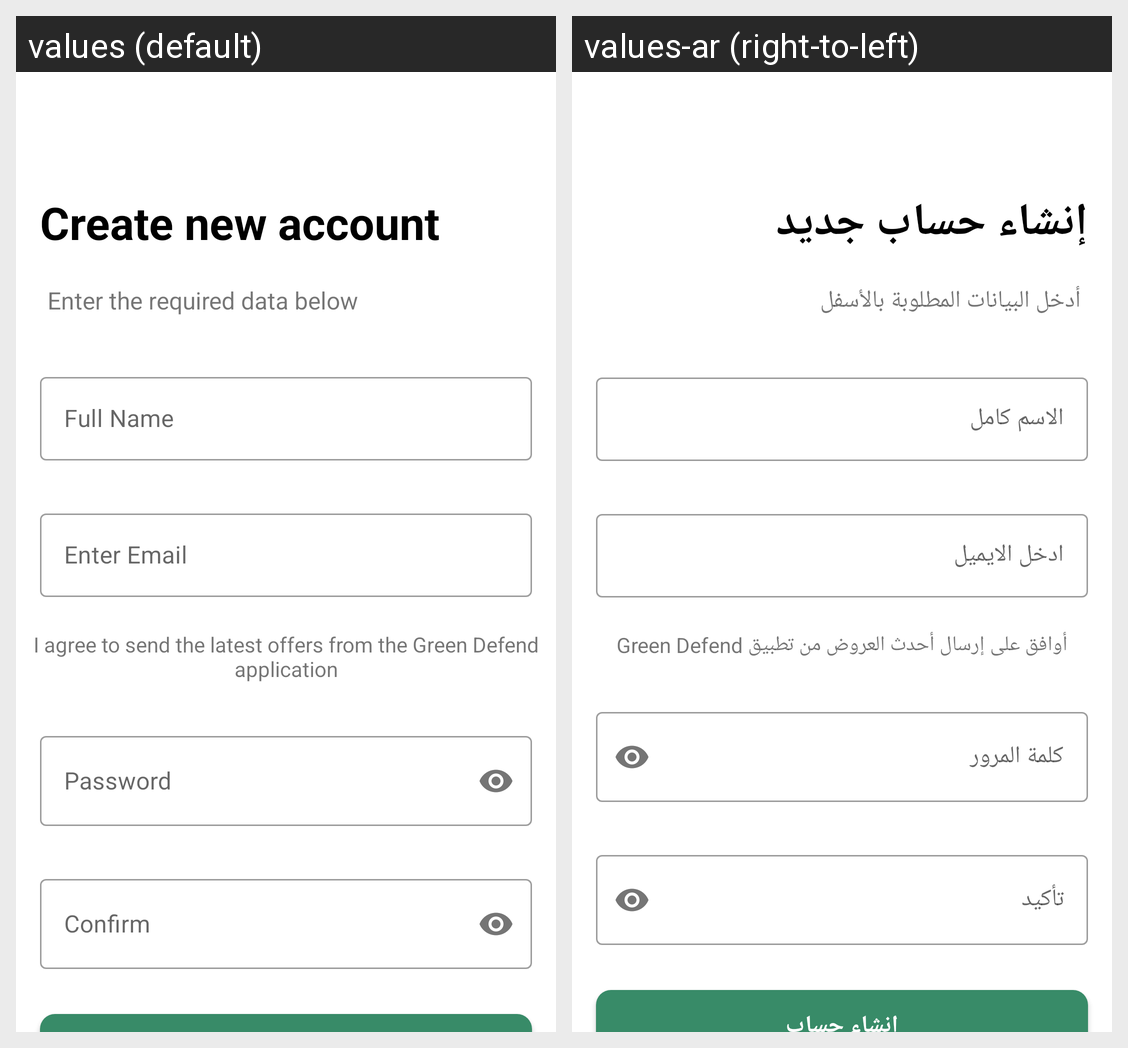

For this localized Android screen grid, give each drawn string resource with its value in every locale shown.
Android screen res/layout/fragment_signup.xml rendered under 2 locales, left to right: values (default), values-ar (right-to-left). Device: Nexus 5 (rendered at 1080×1920; each locale shown at half size, 540×960, under a caption strip naming it); theme Theme.GreenDefend.
Strings drawn on this screen, with the default value and each locale's value (text and hints the layout hard-codes, and strings that could not be matched under every locale, appear in the picture but are not listed):

create_new_account
  values: Create new account
  values-ar: إنشاء حساب جديد

enter_the_required_data_below
  values: Enter the required data below
  values-ar: أدخل البيانات المطلوبة بالأسفل

full_name
  values: Full Name
  values-ar: الاسم كامل

enter_email
  values: Enter Email
  values-ar: ادخل الايميل

password
  values: Password
  values-ar: كلمة المرور

confirm
  values: Confirm
  values-ar: تأكيد

i_agree_to_send_the_latest_offers_from_the_green_defend_application
  values: I agree to send the latest offers from the Green Defend application
  values-ar: أوافق على إرسال أحدث العروض من تطبيق Green Defend
